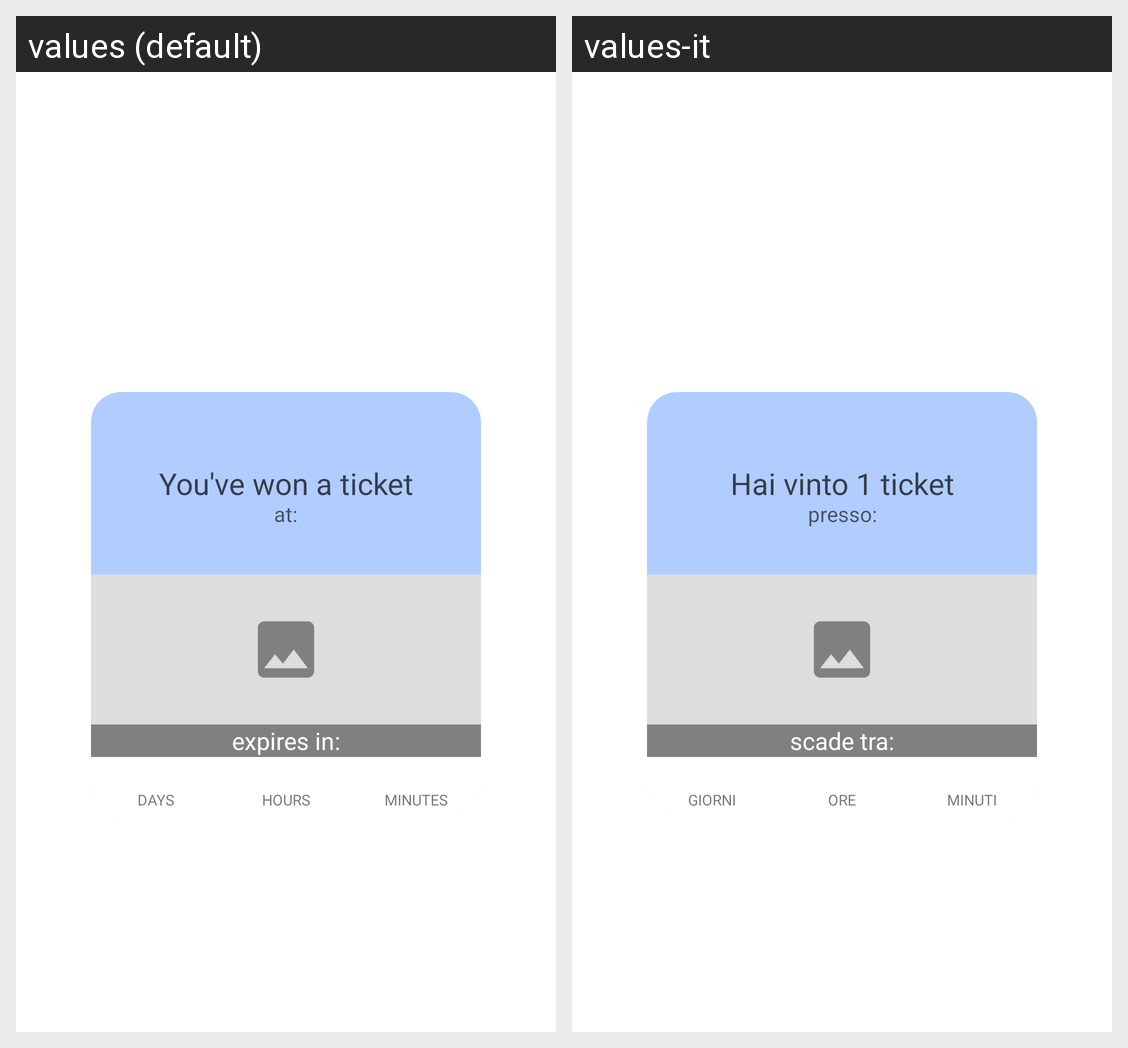

Strings drawn on this Android screen and how each of the app's shown locales translates them:
Android screen res/layout/holder_slide_ticket.xml rendered under 2 locales, left to right: values (default), values-it. Device: Nexus 5 (rendered at 1080×1920; each locale shown at half size, 540×960, under a caption strip naming it); theme Theme.MaterialComponents.DayNight.NoActionBar.
Strings drawn on this screen, with the default value and each locale's value (text and hints the layout hard-codes, and strings that could not be matched under every locale, appear in the picture but are not listed):

you_won_a_ticket
  values: You've won a ticket
  values-it: Hai vinto 1 ticket

at
  values: at:
  values-it: presso:

expires_in
  values: expires in:
  values-it: scade tra:

days
  values: days
  values-it: giorni

hours
  values: hours
  values-it: ore

minutes
  values: minutes
  values-it: minuti
